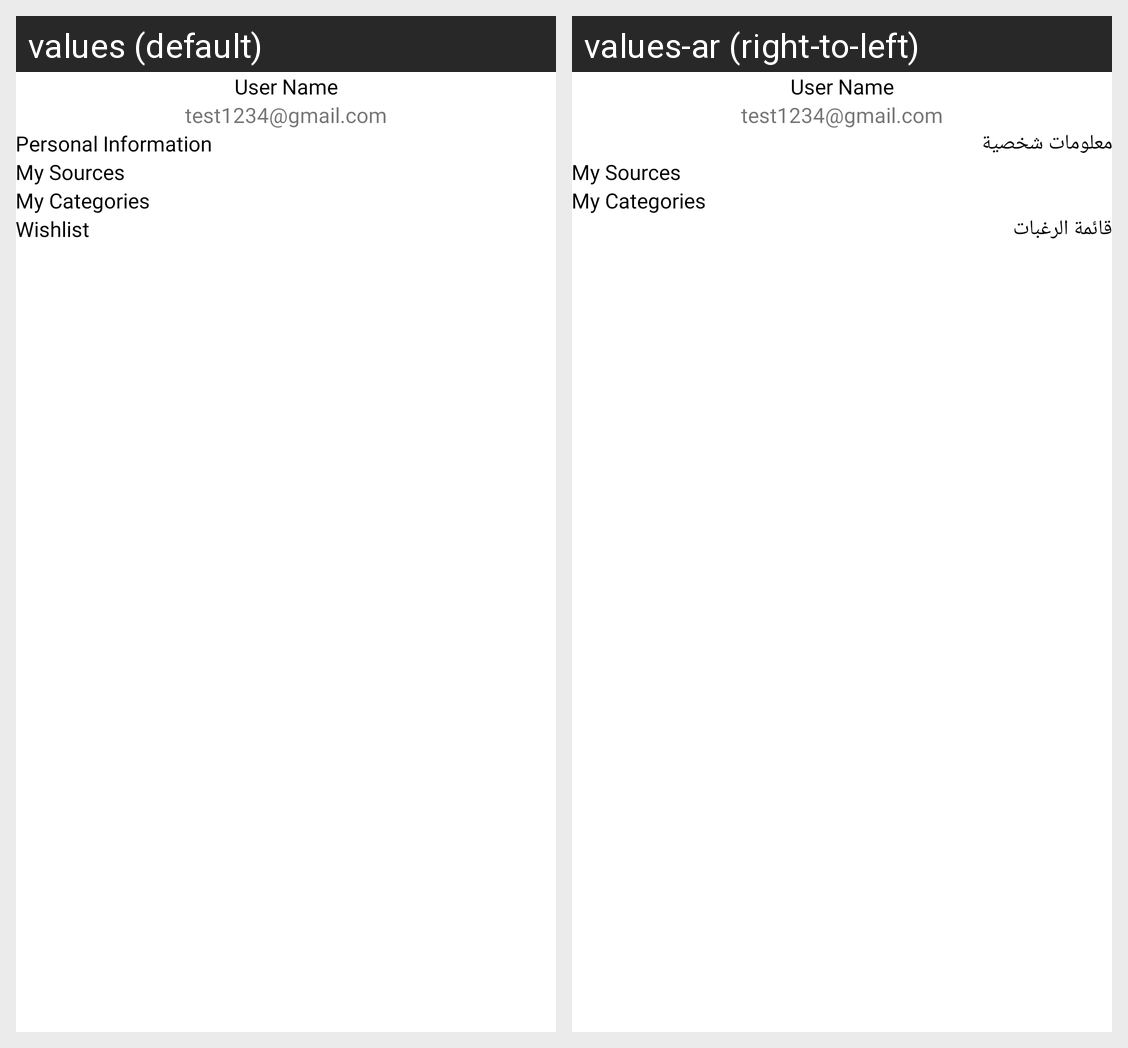

For this localized Android screen grid, give each drawn string resource with its value in every locale shown.
Android screen res/layout/fragment_profile.xml rendered under 2 locales, left to right: values (default), values-ar (right-to-left). Device: Nexus 5 (rendered at 1080×1920; each locale shown at half size, 540×960, under a caption strip naming it); theme Theme.QaarenApp.
Strings drawn on this screen, with the default value and each locale's value (text and hints the layout hard-codes, and strings that could not be matched under every locale, appear in the picture but are not listed):

str_personal_information
  values: Personal Information
  values-ar: معلومات شخصية

str_wishlist
  values: Wishlist
  values-ar: قائمة الرغبات
